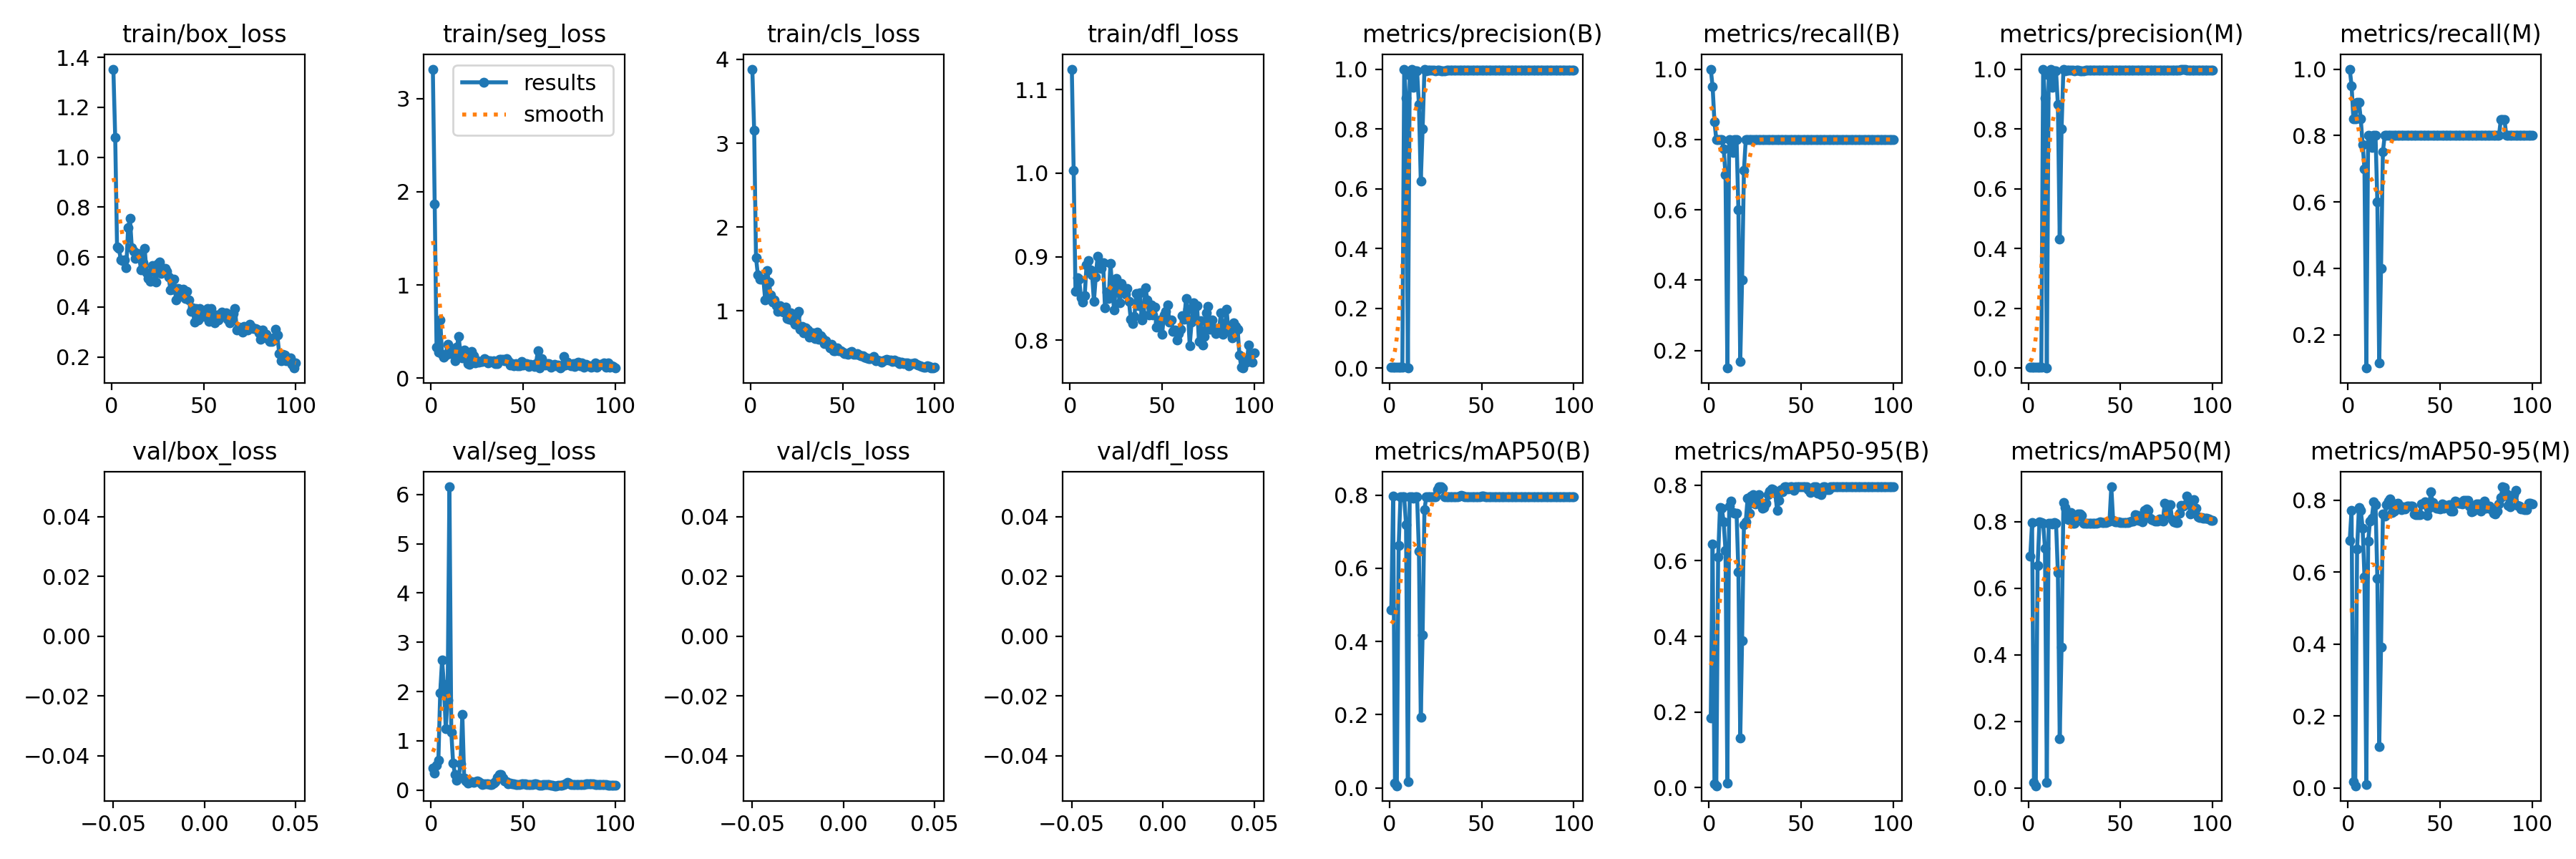

The file beside this chart, header and first rows:
epoch, train/box_loss, train/seg_loss, train/cls_loss, train/dfl_loss, metrics/precision(B), metrics/recall(B), metrics/mAP50(B), metrics/mAP50-95(B), metrics/precision(M), metrics/recall(M), metrics/mAP50(M), metrics/mAP50-95(M), val/box_loss, val/seg_loss, val/cls_loss, val/dfl_loss, lr/pg0, lr/pg1, lr/pg2
1, 1.353, 3.316, 3.884, 1.124, 0.00368, 1, 0.486, 0.1844, 0.00368, 1, 0.6959, 0.6888, nan, 0.4472, nan, nan, 0.00018, 0.00018, 0.00018
2, 1.078, 1.868, 3.151, 1.003, 0.00368, 0.95, 0.7973, 0.6435, 0.00368, 0.95, 0.7973, 0.7724, nan, 0.3407, nan, nan, 0.0003762, 0.0003762, 0.0003762
3, 0.6397, 0.3342, 1.634, 0.8582, 0.00327, 0.85, 0.01228, 0.00976, 0.00327, 0.85, 0.01762, 0.01695, nan, 0.5018, nan, nan, 0.0005685, 0.0005685, 0.0005685
4, 0.6349, 0.2782, 1.428, 0.875, 0.00303, 0.8, 0.00557, 0.005, 0.00322, 0.85, 0.00653, 0.00589, nan, 0.6027, nan, nan, 0.0007568, 0.0007568, 0.0007568
5, 0.5899, 0.6255, 1.377, 0.8727, 0.00299, 0.8, 0.6621, 0.6094, 0.00337, 0.9, 0.6683, 0.665, nan, 1.977, nan, nan, 0.0009412, 0.0009412, 0.0009412
6, 0.5856, 0.2527, 1.373, 0.8505, 0.00293, 0.8, 0.7953, 0.7409, 0.00329, 0.9, 0.7984, 0.7796, nan, 2.636, nan, nan, 0.001122, 0.001122, 0.001122
7, 0.5896, 0.2271, 1.375, 0.8455, 0.00293, 0.8, 0.7953, 0.7381, 0.00311, 0.85, 0.7964, 0.7728, nan, 2.152, nan, nan, 0.001298, 0.001298, 0.001298
8, 0.5584, 0.2494, 1.126, 0.853, 1, 0.7737, 0.7953, 0.7024, 1, 0.7737, 0.7953, 0.723, nan, 1.24, nan, nan, 0.001471, 0.001471, 0.001471
9, 0.717, 0.3619, 1.475, 0.8906, 0.9028, 0.7, 0.7198, 0.627, 0.9028, 0.7, 0.7198, 0.5877, nan, 1.826, nan, nan, 0.001639, 0.001639, 0.001639
10, 0.7545, 0.2668, 1.343, 0.8956, 0.00053, 0.15, 0.01616, 0.01248, 0.00035, 0.1, 0.01599, 0.00886, nan, 6.156, nan, nan, 0.001804, 0.001804, 0.001804
11, 0.6379, 0.2622, 1.188, 0.884, 0.9803, 0.8, 0.7953, 0.7454, 0.9803, 0.8, 0.7953, 0.6853, nan, 1.177, nan, nan, 0.001802, 0.001802, 0.001802
12, 0.6229, 0.2829, 1.101, 0.8783, 1, 0.7979, 0.7953, 0.7572, 1, 0.7979, 0.7953, 0.7417, nan, 0.5511, nan, nan, 0.001802, 0.001802, 0.001802
13, 0.5942, 0.1853, 1.13, 0.8466, 0.9385, 0.7637, 0.7923, 0.7268, 0.9385, 0.7637, 0.7923, 0.7509, nan, 0.3167, nan, nan, 0.001782, 0.001782, 0.001782
14, 0.6141, 0.3302, 1.057, 0.876, 0.995, 0.8, 0.7953, 0.7257, 0.995, 0.8, 0.796, 0.7957, nan, 0.2041, nan, nan, 0.001762, 0.001762, 0.001762
15, 0.605, 0.4487, 0.988, 0.9006, 0.9942, 0.8, 0.7954, 0.725, 0.9942, 0.8, 0.7955, 0.7885, nan, 0.2568, nan, nan, 0.001743, 0.001743, 0.001743
16, 0.5474, 0.2606, 1.057, 0.8865, 0.8809, 0.6, 0.6459, 0.571, 0.8809, 0.6, 0.6462, 0.5835, nan, 0.5392, nan, nan, 0.001723, 0.001723, 0.001723
17, 0.5766, 0.2137, 0.9892, 0.8859, 0.6253, 0.169, 0.1924, 0.1313, 0.4304, 0.1152, 0.1474, 0.1142, nan, 1.54, nan, nan, 0.001703, 0.001703, 0.001703
18, 0.6338, 0.3012, 0.9879, 0.8926, 0.7995, 0.4, 0.4185, 0.3896, 0.7995, 0.4, 0.4236, 0.3923, nan, 0.2452, nan, nan, 0.001683, 0.001683, 0.001683
19, 0.5384, 0.2213, 1.041, 0.8387, 1, 0.7124, 0.7596, 0.6961, 1, 0.7516, 0.857, 0.7618, nan, 0.1827, nan, nan, 0.001663, 0.001663, 0.001663
20, 0.5148, 0.1581, 0.9087, 0.8579, 0.9937, 0.8, 0.7953, 0.7037, 0.9937, 0.8, 0.8417, 0.7567, nan, 0.1468, nan, nan, 0.001644, 0.001644, 0.001644
21, 0.5018, 0.1504, 0.895, 0.8498, 0.9968, 0.8, 0.7953, 0.7655, 0.9968, 0.8, 0.8071, 0.7887, nan, 0.1593, nan, nan, 0.001624, 0.001624, 0.001624
22, 0.5646, 0.2895, 0.974, 0.8923, 0.9961, 0.8, 0.7953, 0.7252, 0.9961, 0.8, 0.8065, 0.7969, nan, 0.1622, nan, nan, 0.001604, 0.001604, 0.001604
23, 0.5516, 0.2394, 0.8825, 0.8575, 0.9963, 0.8, 0.7954, 0.7704, 0.9963, 0.8, 0.8273, 0.8036, nan, 0.1552, nan, nan, 0.001584, 0.001584, 0.001584
24, 0.4991, 0.1604, 0.8417, 0.8364, 0.9962, 0.8, 0.7955, 0.7752, 0.9962, 0.8, 0.7955, 0.7668, nan, 0.1751, nan, nan, 0.001564, 0.001564, 0.001564
25, 0.5719, 0.1851, 0.949, 0.8735, 0.9943, 0.8, 0.7955, 0.7502, 0.9943, 0.8, 0.7955, 0.7694, nan, 0.1835, nan, nan, 0.001545, 0.001545, 0.001545
26, 0.5792, 0.1714, 0.9955, 0.8636, 0.9965, 0.8, 0.8145, 0.7641, 0.9965, 0.8, 0.8145, 0.7902, nan, 0.1754, nan, nan, 0.001525, 0.001525, 0.001525
27, 0.5341, 0.1815, 0.7767, 0.8446, 0.9961, 0.8, 0.822, 0.7752, 0.9961, 0.8, 0.822, 0.7924, nan, 0.1375, nan, nan, 0.001505, 0.001505, 0.001505
28, 0.5533, 0.1777, 0.8127, 0.868, 0.9951, 0.8, 0.8226, 0.753, 0.9951, 0.8, 0.8226, 0.78, nan, 0.1138, nan, nan, 0.001485, 0.001485, 0.001485
29, 0.554, 0.213, 0.7369, 0.8611, 0.9945, 0.8, 0.8184, 0.7387, 0.9945, 0.8, 0.8185, 0.774, nan, 0.1271, nan, nan, 0.001465, 0.001465, 0.001465
30, 0.5421, 0.1943, 0.7941, 0.8554, 0.9944, 0.8, 0.7954, 0.7403, 0.9944, 0.8, 0.7955, 0.7827, nan, 0.1261, nan, nan, 0.001446, 0.001446, 0.001446
31, 0.5204, 0.1631, 0.7684, 0.8619, 0.9955, 0.8, 0.7953, 0.7512, 0.9955, 0.8, 0.7953, 0.7757, nan, 0.1216, nan, nan, 0.001426, 0.001426, 0.001426
32, 0.4673, 0.1857, 0.6816, 0.8469, 0.9962, 0.8, 0.7953, 0.7744, 0.9962, 0.8, 0.7953, 0.784, nan, 0.1171, nan, nan, 0.001406, 0.001406, 0.001406
33, 0.4704, 0.1811, 0.713, 0.8248, 0.9955, 0.8, 0.7953, 0.7843, 0.9955, 0.8, 0.7953, 0.7834, nan, 0.116, nan, nan, 0.001386, 0.001386, 0.001386
34, 0.511, 0.1883, 0.7341, 0.8198, 0.9954, 0.8, 0.7954, 0.7897, 0.9954, 0.8, 0.7955, 0.7834, nan, 0.1432, nan, nan, 0.001366, 0.001366, 0.001366
35, 0.4289, 0.154, 0.6647, 0.8289, 0.9961, 0.8, 0.7956, 0.7885, 0.9961, 0.8, 0.7956, 0.7841, nan, 0.1718, nan, nan, 0.001347, 0.001347, 0.001347
36, 0.4741, 0.1587, 0.7419, 0.8563, 0.9964, 0.8, 0.7954, 0.7786, 0.9964, 0.8, 0.7955, 0.7628, nan, 0.2611, nan, nan, 0.001327, 0.001327, 0.001327
37, 0.4423, 0.201, 0.6632, 0.8415, 0.9965, 0.8, 0.7957, 0.7339, 0.9965, 0.8, 0.7957, 0.7608, nan, 0.313, nan, nan, 0.001307, 0.001307, 0.001307
38, 0.4694, 0.2016, 0.7023, 0.8566, 0.9967, 0.8, 0.7966, 0.7606, 0.9967, 0.8, 0.7966, 0.7602, nan, 0.309, nan, nan, 0.001287, 0.001287, 0.001287
39, 0.4707, 0.2031, 0.6755, 0.8245, 0.9966, 0.8, 0.7992, 0.7882, 0.9966, 0.8, 0.7992, 0.76, nan, 0.2458, nan, nan, 0.001267, 0.001267, 0.001267
40, 0.434, 0.1832, 0.6074, 0.8303, 0.9968, 0.8, 0.7966, 0.7827, 0.9968, 0.8, 0.7966, 0.7895, nan, 0.1836, nan, nan, 0.001248, 0.001248, 0.001248
41, 0.4613, 0.2113, 0.6413, 0.8628, 0.9969, 0.8, 0.7955, 0.7953, 0.9969, 0.8, 0.7977, 0.7898, nan, 0.162, nan, nan, 0.001228, 0.001228, 0.001228
42, 0.4279, 0.1854, 0.5999, 0.848, 0.9968, 0.8, 0.7954, 0.7953, 0.9968, 0.8, 0.7964, 0.796, nan, 0.1286, nan, nan, 0.001208, 0.001208, 0.001208
43, 0.3827, 0.1425, 0.5571, 0.8304, 0.9969, 0.8, 0.7954, 0.7894, 0.9969, 0.8, 0.7986, 0.7586, nan, 0.135, nan, nan, 0.001188, 0.001188, 0.001188
44, 0.3976, 0.155, 0.6025, 0.8418, 0.9969, 0.8, 0.7953, 0.7953, 0.9969, 0.8, 0.8004, 0.7775, nan, 0.1316, nan, nan, 0.001168, 0.001168, 0.001168
45, 0.3401, 0.1348, 0.5228, 0.8306, 0.9969, 0.8, 0.7953, 0.7953, 0.9969, 0.8, 0.9042, 0.8233, nan, 0.1215, nan, nan, 0.001149, 0.001149, 0.001149
46, 0.395, 0.1551, 0.523, 0.84, 0.9968, 0.8, 0.7954, 0.7859, 0.9968, 0.8, 0.8025, 0.794, nan, 0.1115, nan, nan, 0.001129, 0.001129, 0.001129
47, 0.3483, 0.133, 0.5527, 0.8156, 0.9968, 0.8, 0.7954, 0.7953, 0.9968, 0.8, 0.7994, 0.7813, nan, 0.1112, nan, nan, 0.001109, 0.001109, 0.001109
48, 0.3929, 0.1344, 0.5242, 0.8216, 0.9968, 0.8, 0.7954, 0.7953, 0.9968, 0.8, 0.7993, 0.7787, nan, 0.1093, nan, nan, 0.001089, 0.001089, 0.001089
49, 0.3836, 0.1793, 0.5227, 0.8246, 0.9969, 0.8, 0.7954, 0.7953, 0.9969, 0.8, 0.7994, 0.7789, nan, 0.1182, nan, nan, 0.001069, 0.001069, 0.001069
50, 0.3617, 0.1418, 0.5064, 0.8068, 0.9969, 0.8, 0.7977, 0.7956, 0.9969, 0.8, 0.7975, 0.7752, nan, 0.1318, nan, nan, 0.00105, 0.00105, 0.00105
51, 0.3651, 0.1581, 0.4871, 0.8302, 0.9969, 0.8, 0.7971, 0.7955, 0.9969, 0.8, 0.7975, 0.7894, nan, 0.1253, nan, nan, 0.00103, 0.00103, 0.00103
52, 0.3924, 0.1543, 0.492, 0.8346, 0.9969, 0.8, 0.7955, 0.7953, 0.9969, 0.8, 0.7978, 0.7781, nan, 0.1171, nan, nan, 0.00101, 0.00101, 0.00101
53, 0.3417, 0.1272, 0.4824, 0.8418, 0.9968, 0.8, 0.7953, 0.7953, 0.9968, 0.8, 0.7972, 0.7862, nan, 0.11, nan, nan, 0.0009902, 0.0009902, 0.0009902
54, 0.3929, 0.1456, 0.5075, 0.8221, 0.9967, 0.8, 0.7953, 0.7878, 0.9967, 0.8, 0.7959, 0.7808, nan, 0.1129, nan, nan, 0.0009704, 0.0009704, 0.0009704
55, 0.3593, 0.1422, 0.5101, 0.8242, 0.9966, 0.8, 0.7953, 0.7797, 0.9966, 0.8, 0.7985, 0.7876, nan, 0.109, nan, nan, 0.0009506, 0.0009506, 0.0009506
56, 0.3355, 0.1241, 0.482, 0.8103, 0.9967, 0.8, 0.7953, 0.7862, 0.9967, 0.8, 0.8004, 0.7696, nan, 0.1183, nan, nan, 0.0009308, 0.0009308, 0.0009308
57, 0.3689, 0.1593, 0.4811, 0.8124, 0.9969, 0.8, 0.7953, 0.7953, 0.9969, 0.8, 0.8016, 0.7706, nan, 0.1231, nan, nan, 0.000911, 0.000911, 0.000911
58, 0.3471, 0.2924, 0.4841, 0.8005, 0.9969, 0.8, 0.7953, 0.7953, 0.9969, 0.8, 0.8199, 0.7975, nan, 0.1066, nan, nan, 0.0008912, 0.0008912, 0.0008912
59, 0.3628, 0.1084, 0.4741, 0.808, 0.9969, 0.8, 0.7954, 0.7792, 0.9969, 0.8, 0.8182, 0.7967, nan, 0.1014, nan, nan, 0.0008714, 0.0008714, 0.0008714
60, 0.3798, 0.2107, 0.461, 0.8129, 0.9969, 0.8, 0.7953, 0.784, 0.9969, 0.8, 0.8024, 0.7911, nan, 0.1035, nan, nan, 0.0008516, 0.0008516, 0.0008516
... 40 more rows
